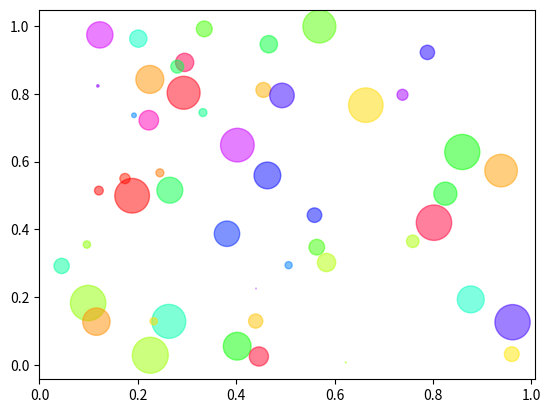

Python code for this plot:
import numpy as np
import matplotlib.pyplot as plt

N = 50
x = np.random.rand(N)
y = np.random.rand(N)
area = np.pi * (15 * np.random.rand(N))**2 # 0 to 15 point radiuses
color = 2 * np.pi * np.random.rand(N)
plt.scatter(x, y, s=area, c=color, alpha=0.5, cmap=plt.cm.hsv)
plt.show()

